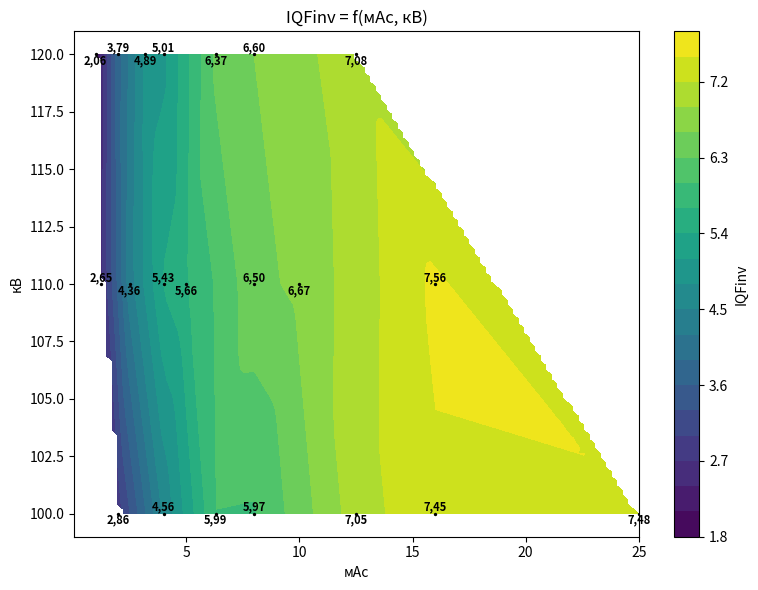
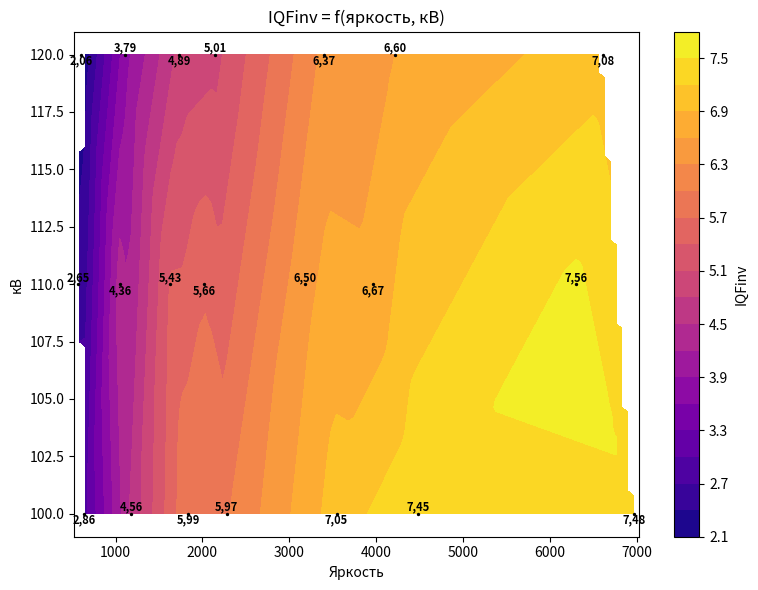
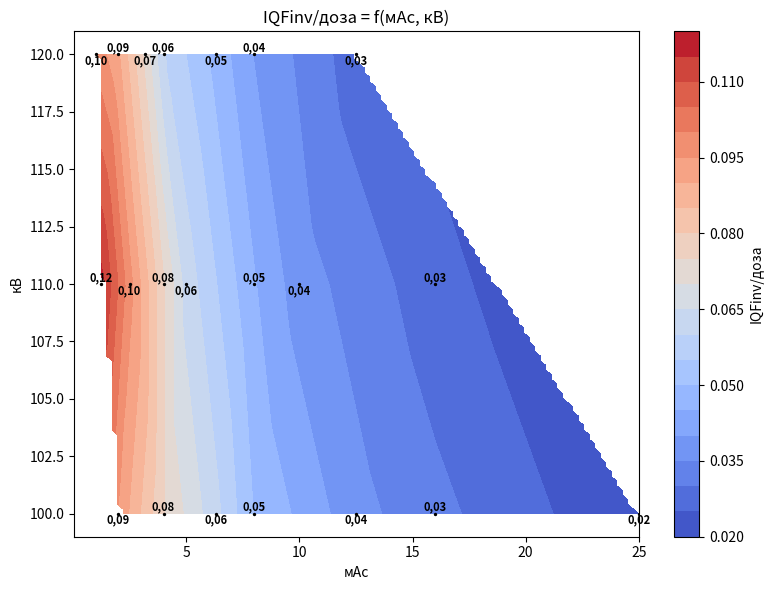

The script that saved these images, in order:
import numpy as np
from scipy.interpolate import LinearNDInterpolator
import matplotlib.pyplot as plt

# Исходные данные
data = {
    100: {
        'мАс': [2.0, 4.0, 6.3, 8.0, 12.5, 16.0, 25.0],
        'IQF': [2.86, 4.56, 5.99, 5.97, 7.05, 7.45, 7.48],
        'Яркость': [635.0, 1181.0, 1838.0, 2280.0, 3544.0, 4483.0, 6973.0],
        'Доза': [30.3, 60.7, 97.3, 120.0, 192.0, 237.0, 368.0]
    },
    110: {
        'мАс': [1.25, 2.5, 4.0, 5.0, 8.0, 10.0, 16.0],
        'IQF': [2.65, 4.36, 5.43, 5.66, 6.5, 6.67, 7.56],
        'Яркость': [574.0, 1051.0, 1626.0, 2020.0, 3180.0, 3967.0, 6305.0],
        'Доза': [22.7, 45.0, 72.0, 90.0, 143.0, 179.0, 281.0]
    },
    120: {
        'мАс': [1.0, 2.0, 3.2, 4.0, 6.3, 8.0, 12.5],
        'IQF': [2.06, 3.79, 4.89, 5.01, 6.37, 6.6, 7.08],
        'Яркость': [601.0, 1111.0, 1731.0, 2147.0, 3395.0, 4216.0, 6611.0],
        'Доза': [20.9, 41.7, 66.7, 83.3, 132.0, 166.0, 261.0]
    }
}

# Подготовка данных для интерполяции
X_mas = []
X_kv = []
Y_iqf = []
Y_bright = []
Y_dose = []

for kv, vals in data.items():
    for mas, iqf, bright, dose in zip(vals['мАс'], vals['IQF'], vals['Яркость'], vals['Доза']):
        X_mas.append(mas)
        X_kv.append(kv)
        Y_iqf.append(iqf)
        Y_bright.append(bright)
        Y_dose.append(dose)

X_mas = np.array(X_mas)
X_kv = np.array(X_kv)
Y_iqf = np.array(Y_iqf)
Y_bright = np.array(Y_bright)
Y_dose = np.array(Y_dose)

# Вычисляем IQF/доза для исходных точек
Y_iqf_dose = Y_iqf / Y_dose

# Интерполяторы
points_mas_kv = np.column_stack((X_mas, X_kv))
iqf_interpolator = LinearNDInterpolator(points_mas_kv, Y_iqf)

points_bright_kv = np.column_stack((Y_bright, X_kv))
iqf_from_bright_interpolator = LinearNDInterpolator(points_bright_kv, Y_iqf)

iqf_dose_interpolator = LinearNDInterpolator(points_mas_kv, Y_iqf_dose)

# Создание сеток
mas_grid = np.linspace(min([value for key in data for value in data[key]['мАс']]), max([value for key in data for value in data[key]['мАс']]), 100)
kv_grid = np.linspace(100, 120, 100)
MAS_grid, KV_grid = np.meshgrid(mas_grid, kv_grid)
bright_grid = np.linspace(min([value for key in data for value in data[key]['Яркость']])-50, max([value for key in data for value in data[key]['Яркость']])+50, 100)
BRIGHT_grid, KV_grid2 = np.meshgrid(bright_grid, kv_grid)

# Вычисление значений на сетках
points_grid_mas_kv = np.column_stack((MAS_grid.ravel(), KV_grid.ravel()))
IQF_grid = iqf_interpolator(points_grid_mas_kv).reshape(MAS_grid.shape)

points_grid_bright_kv = np.column_stack((BRIGHT_grid.ravel(), KV_grid2.ravel()))
IQF_bright_grid = iqf_from_bright_interpolator(points_grid_bright_kv).reshape(BRIGHT_grid.shape)

IQF_dose_grid = iqf_dose_interpolator(points_grid_mas_kv).reshape(MAS_grid.shape)

# Функция для добавления подписей значений на график
def add_value_labels(ax, x_data, y_data, values):
    for j, (x, y, val) in enumerate(zip(x_data, y_data, values), 1):
        if j % 2 == 0:
            va_pos = 'bottom'
        else:
            va_pos = 'top'
        ax.text(x, y, f'{val:.2f}'.replace('.', ','),
                ha='center', va=va_pos,
                fontsize=8,
                color='black',
                fontweight='bold',
                zorder=3)

# График 1: IQF = f(мАс, кВ)
fig1, ax1 = plt.subplots(figsize=(8, 6))
im1 = ax1.contourf(MAS_grid, KV_grid, IQF_grid, levels=20, cmap='viridis')
ax1.scatter(X_mas, X_kv, s=2, color='black')
add_value_labels(ax1, X_mas, X_kv, Y_iqf)
ax1.set_xlabel('мАс')
ax1.set_ylabel('кВ')
ax1.set_title('IQFinv = f(мАс, кВ)')
ax1.set_ylim(99, 121)
ax1.set_xlim(0.05, max([value for key in data for value in data[key]['мАс']]))
plt.colorbar(im1, ax=ax1, label='IQFinv')
plt.tight_layout()

# График 2: IQF = f(яркость, кВ)
fig2, ax2 = plt.subplots(figsize=(8, 6))
im2 = ax2.contourf(BRIGHT_grid, KV_grid2, IQF_bright_grid, levels=20, cmap='plasma')
ax2.scatter(Y_bright, X_kv, s=2, color='black')
add_value_labels(ax2, Y_bright, X_kv, Y_iqf)
ax2.set_xlabel('Яркость')
ax2.set_ylabel('кВ')
ax2.set_title('IQFinv = f(яркость, кВ)')
ax2.set_ylim(99, 121)
ax2.set_xlim(min([value for key in data for value in data[key]['Яркость']])-50, max([value for key in data for value in data[key]['Яркость']])+50)
plt.colorbar(im2, ax=ax2, label='IQFinv')
plt.tight_layout()

# График 3: IQF/доза = f(мАс, кВ)
fig3, ax3 = plt.subplots(figsize=(8, 6))
im3 = ax3.contourf(MAS_grid, KV_grid, IQF_dose_grid, levels=20, cmap='coolwarm')
ax3.scatter(X_mas, X_kv, s=2, color='black')
add_value_labels(ax3, X_mas, X_kv, Y_iqf_dose)
ax3.set_xlabel('мАс')
ax3.set_ylabel('кВ')
ax3.set_title('IQFinv/доза = f(мАс, кВ)')
ax3.set_ylim(99, 121)
ax3.set_xlim(0.05, max([value for key in data for value in data[key]['мАс']]))
plt.colorbar(im3, ax=ax3, label='IQFinv/доза')
plt.tight_layout()

plt.show()
